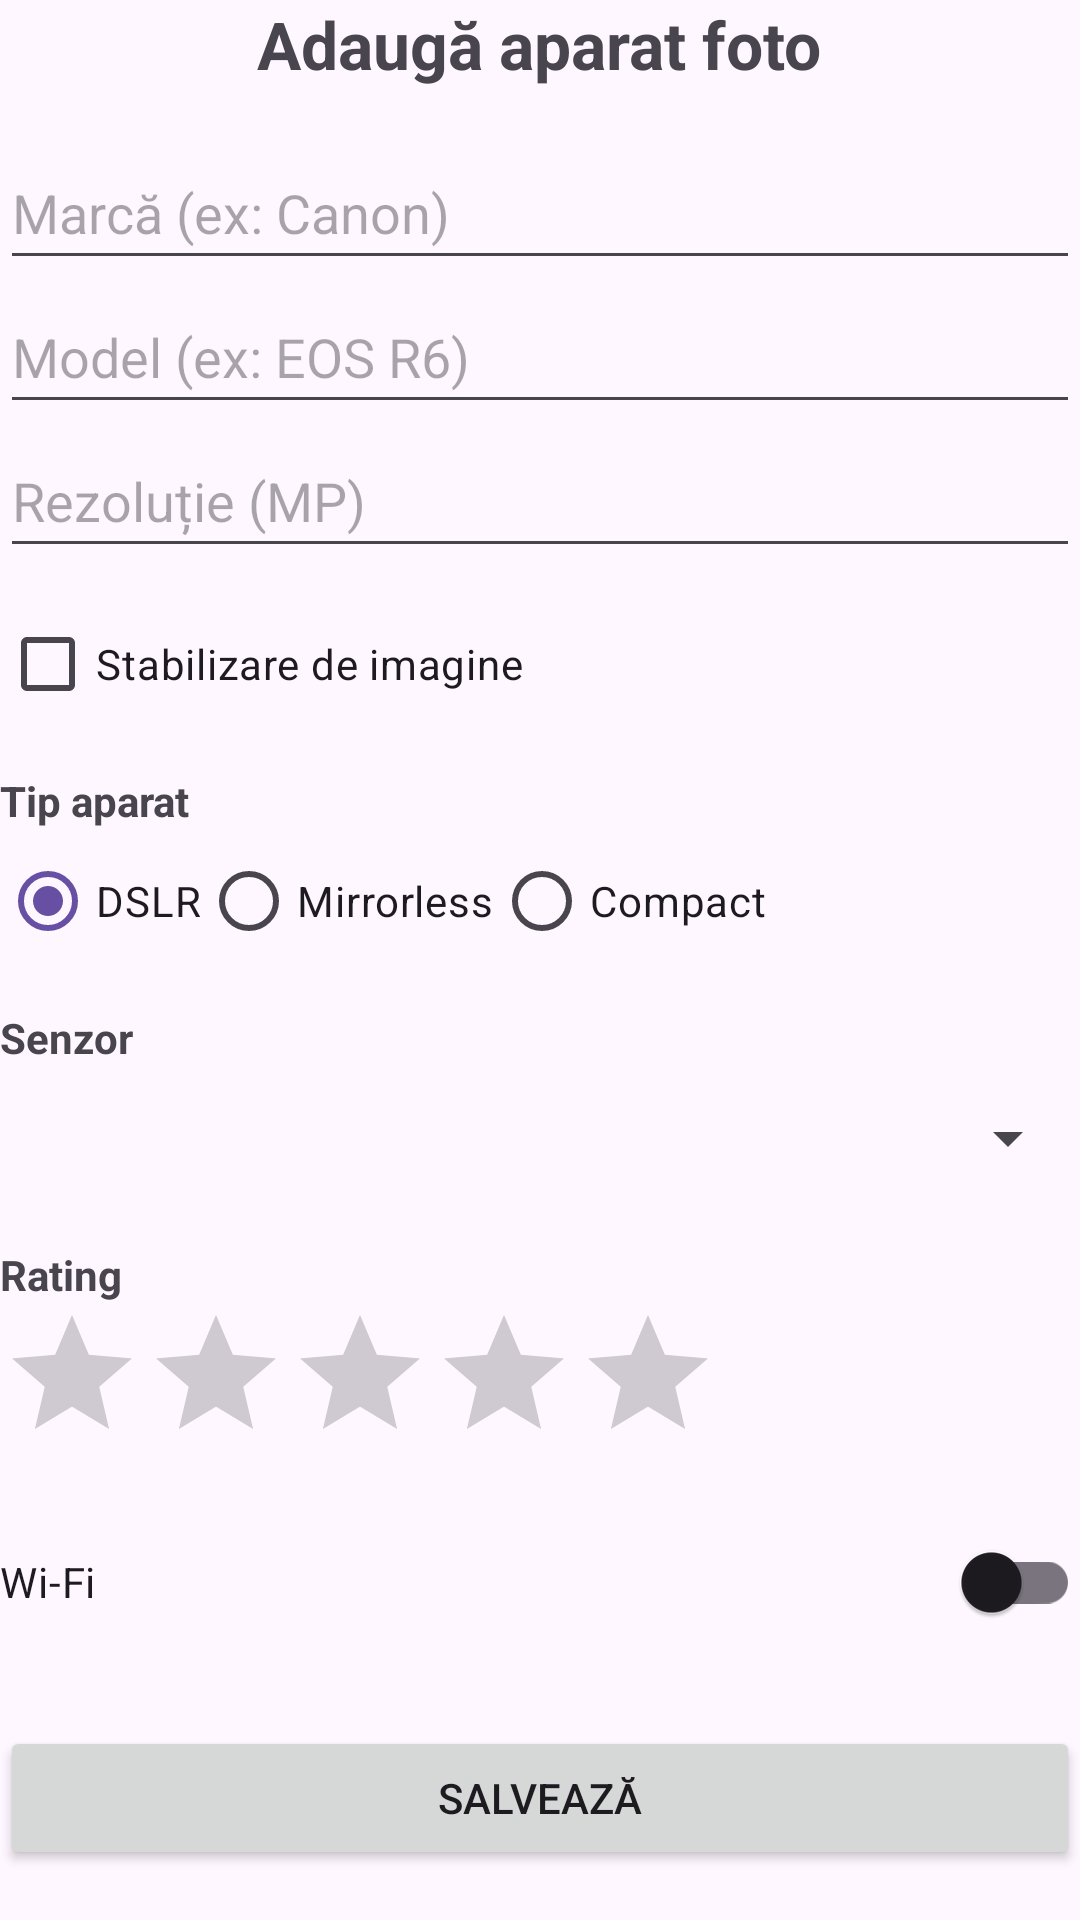

Here is an Android app screen rendered from its layout file. Give the layout XML and the strings, colors and styles it references.
<!-- AndroidManifest.xml: application theme Theme.ActivitateDAM2026 -->
<!-- res/layout/activity_lab04_formular.xml -->
<?xml version="1.0" encoding="utf-8"?>
<ScrollView xmlns:android="http://schemas.android.com/apk/res/android"
    xmlns:tools="http://schemas.android.com/tools"
    android:id="@+id/main"
    android:layout_width="match_parent"
    android:layout_height="match_parent"
    tools:context=".lab04.FormularActivity">

    <LinearLayout
        android:layout_width="match_parent"
        android:layout_height="wrap_content"
        android:orientation="vertical">

        <TextView
            android:layout_width="wrap_content"
            android:layout_height="wrap_content"
            android:layout_gravity="center_horizontal"
            android:layout_marginBottom="16dp"
            android:text="Adaugă aparat foto"
            android:textSize="22sp"
            android:textStyle="bold" />

        <EditText
            android:id="@+id/etMarca"
            android:layout_width="match_parent"
            android:layout_height="wrap_content"
            android:minHeight="48dp"
            android:importantForAutofill="no"
            android:hint="Marcă (ex: Canon)"
            android:inputType="text" />

        <EditText
            android:id="@+id/etModel"
            android:layout_width="match_parent"
            android:layout_height="wrap_content"
            android:minHeight="48dp"
            android:importantForAutofill="no"
            android:hint="Model (ex: EOS R6)"
            android:inputType="text" />

        <EditText
            android:id="@+id/etRezolutie"
            android:layout_width="match_parent"
            android:layout_height="wrap_content"
            android:minHeight="48dp"
            android:importantForAutofill="no"
            android:hint="Rezoluție (MP)"
            android:inputType="number" />

        <CheckBox
            android:id="@+id/cbStabilizare"
            android:layout_width="wrap_content"
            android:layout_height="wrap_content"
            android:layout_marginTop="8dp"
            android:text="Stabilizare de imagine" />

        <TextView
            android:layout_width="wrap_content"
            android:layout_height="wrap_content"
            android:layout_marginTop="12dp"
            android:text="Tip aparat"
            android:textStyle="bold" />

        <RadioGroup
            android:id="@+id/rgTip"
            android:layout_width="match_parent"
            android:layout_height="wrap_content"
            android:checkedButton="@id/rbDslr"
            android:orientation="horizontal">

            <RadioButton
                android:id="@+id/rbDslr"
                android:layout_width="wrap_content"
                android:layout_height="wrap_content"
                android:text="DSLR" />

            <RadioButton
                android:id="@+id/rbMirrorless"
                android:layout_width="wrap_content"
                android:layout_height="wrap_content"
                android:text="Mirrorless" />

            <RadioButton
                android:id="@+id/rbCompact"
                android:layout_width="wrap_content"
                android:layout_height="wrap_content"
                android:text="Compact" />
        </RadioGroup>

        <TextView
            android:layout_width="wrap_content"
            android:layout_height="wrap_content"
            android:layout_marginTop="12dp"
            android:text="Senzor"
            android:textStyle="bold" />

        <Spinner
            android:id="@+id/spSenzor"
            android:layout_width="match_parent"
            android:layout_height="wrap_content"
            android:minHeight="48dp" />

        <TextView
            android:layout_width="wrap_content"
            android:layout_height="wrap_content"
            android:layout_marginTop="12dp"
            android:text="Rating"
            android:textStyle="bold" />

        <RatingBar
            android:id="@+id/rbRating"
            android:layout_width="wrap_content"
            android:layout_height="wrap_content"
            android:numStars="5"
            android:stepSize="0.5" />

        <androidx.appcompat.widget.SwitchCompat
            android:id="@+id/swWifi"
            android:layout_width="match_parent"
            android:layout_height="wrap_content"
            android:layout_marginTop="12dp"
            android:minHeight="48dp"
            android:text="Wi-Fi" />

        <Button
            android:id="@+id/btnSalveaza"
            android:layout_width="match_parent"
            android:layout_height="wrap_content"
            android:layout_marginTop="24dp"
            android:text="Salvează" />

    </LinearLayout>
</ScrollView>
<!-- resources referenced by this layout -->
<resources>
  <style name="Theme.ActivitateDAM2026" parent="Base.Theme.ActivitateDAM2026" />
  <style name="Base.Theme.ActivitateDAM2026" parent="Theme.Material3.DayNight.NoActionBar">
          
          
      </style>
</resources>
